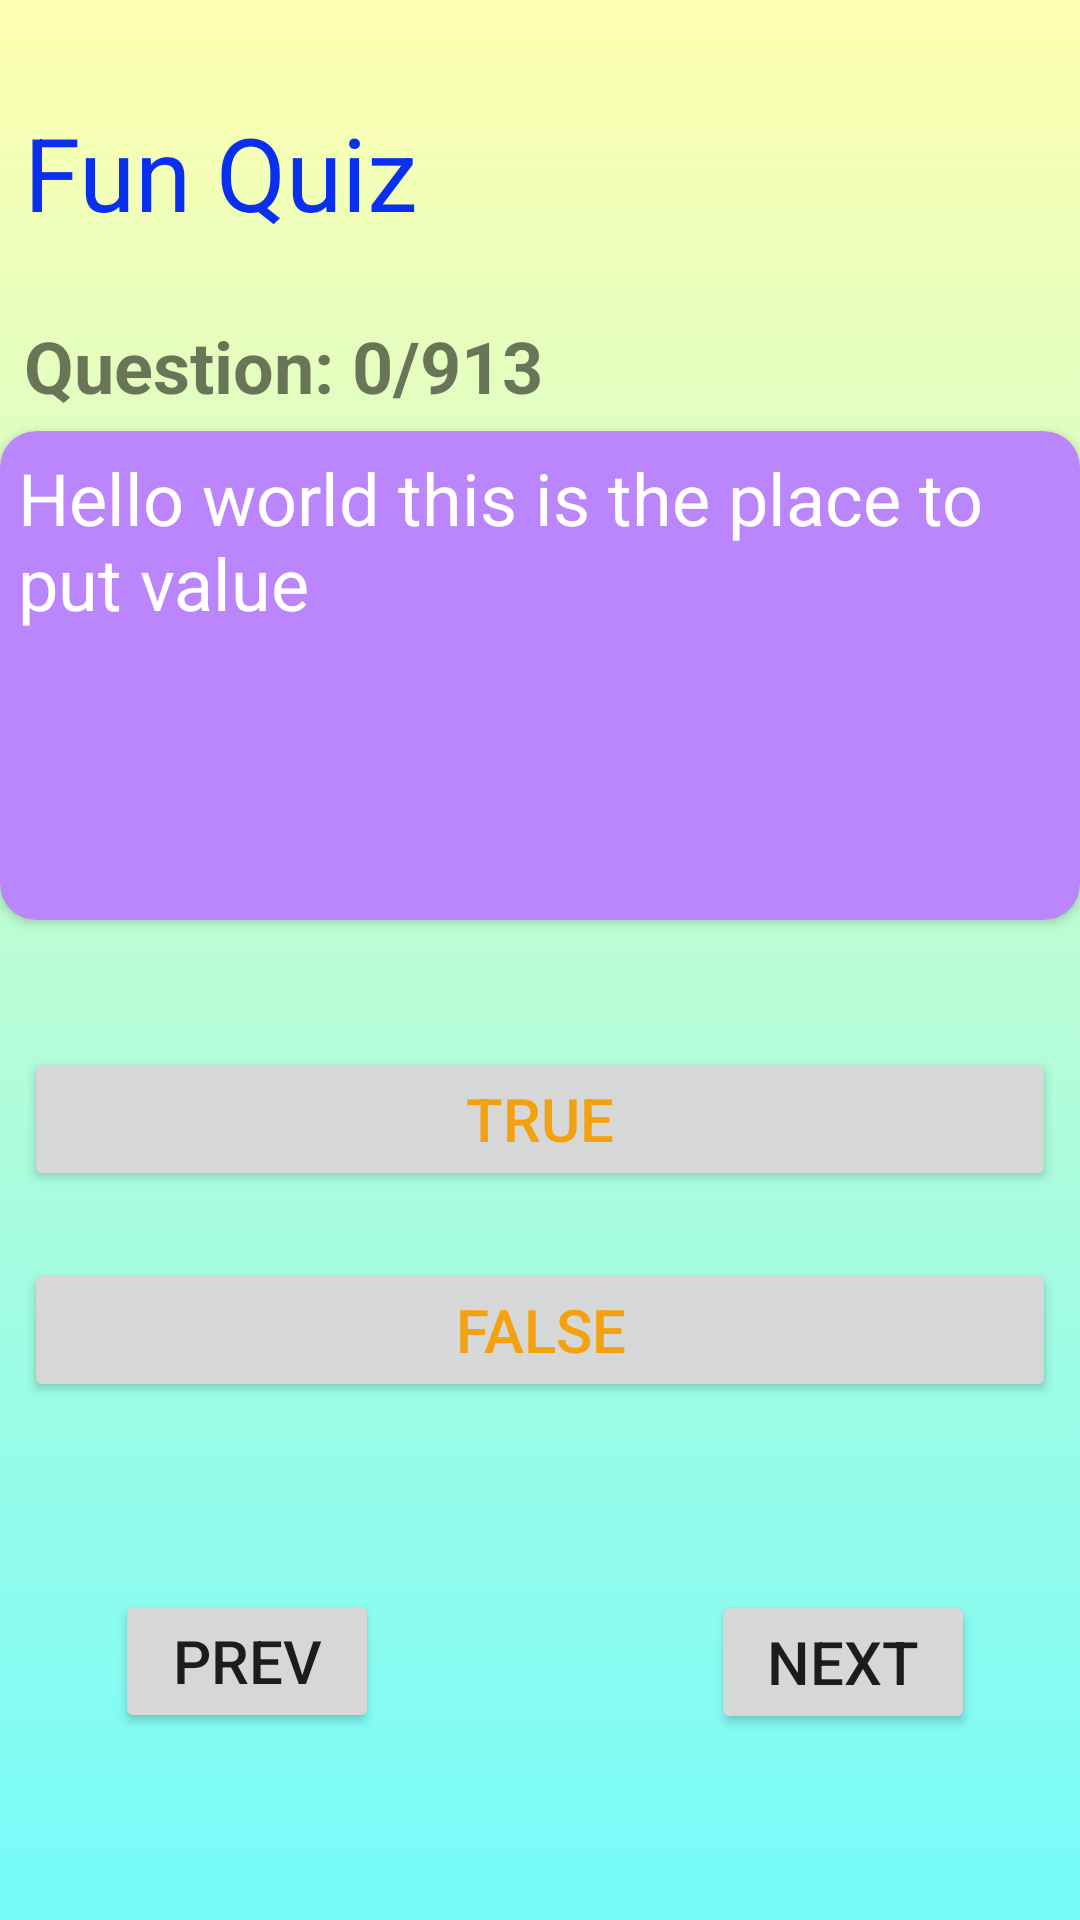

Produce the Android XML layout that renders to this screen, including the resource entries it uses.
<!-- AndroidManifest.xml: application theme Theme.FunQuiz -->
<!-- res/layout/activity_main.xml -->
<?xml version="1.0" encoding="utf-8"?>
<layout xmlns:android="http://schemas.android.com/apk/res/android"
    xmlns:app="http://schemas.android.com/apk/res-auto"
    xmlns:tools="http://schemas.android.com/tools">


    <androidx.constraintlayout.widget.ConstraintLayout
        android:layout_width="match_parent"
        android:layout_height="match_parent"
        android:background="@drawable/gradient_background"
        tools:context=".MainActivity">

        <TextView
            android:id="@+id/title_text"
            android:layout_width="0dp"
            android:layout_height="wrap_content"
            android:layout_marginStart="8dp"
            android:layout_marginTop="16dp"
            android:layout_marginEnd="8dp"
            android:text="@string/title_text"
            android:textColor="#0B2FEF"
            android:textSize="34sp"
            app:layout_constraintBottom_toBottomOf="parent"
            app:layout_constraintEnd_toEndOf="parent"
            app:layout_constraintHorizontal_bias="0.0"
            app:layout_constraintStart_toStartOf="parent"
            app:layout_constraintTop_toTopOf="parent"
            app:layout_constraintVertical_bias="0.032" />

        <TextView
            android:id="@+id/out_of_text"
            android:layout_width="wrap_content"
            android:layout_height="wrap_content"
            android:layout_marginStart="8dp"
            android:layout_marginTop="8dp"
            android:layout_marginEnd="8dp"
            android:text="@string/out_of_text"
            android:textSize="24sp"
            android:textStyle="bold"
            app:layout_constraintBottom_toBottomOf="parent"
            app:layout_constraintEnd_toEndOf="parent"
            app:layout_constraintHorizontal_bias="0.0"
            app:layout_constraintStart_toStartOf="parent"
            app:layout_constraintTop_toBottomOf="@+id/title_text"
            app:layout_constraintVertical_bias="0.034" />

        <androidx.cardview.widget.CardView
            android:id="@+id/card_view"
            android:layout_width="match_parent"
            android:layout_height="163dp"
            app:cardCornerRadius="@dimen/corner_radius"
            android:backgroundTint="@color/purple_200"
            app:layout_constraintBottom_toBottomOf="parent"
            app:layout_constraintTop_toTopOf="parent"
            app:layout_constraintVertical_bias="0.301"
            tools:layout_editor_absoluteX="0dp">

            <TextView
                android:id="@+id/question_text_view"
                android:layout_width="wrap_content"
                android:layout_height="wrap_content"
                android:padding="@dimen/button_padding"
                android:text="@string/placeHolder"
                android:textColor="@color/white"
                android:textSize="24sp" />
        </androidx.cardview.widget.CardView>

        <Button
            android:id="@+id/button_prev"
            android:layout_width="wrap_content"
            android:layout_height="wrap_content"
            android:layout_marginStart="8dp"
            android:layout_marginEnd="8dp"
            android:text="@string/previous_button"
            android:textSize="20sp"
            app:layout_constraintBottom_toBottomOf="parent"
            app:layout_constraintEnd_toEndOf="parent"
            app:layout_constraintHorizontal_bias="0.119"
            app:layout_constraintStart_toStartOf="parent"
            app:layout_constraintTop_toBottomOf="@+id/button_falseNew" />

        <Button
            android:id="@+id/button_next"
            android:layout_width="wrap_content"
            android:layout_height="wrap_content"
            android:text="@string/next_button"
            android:textSize="20sp"
            app:layout_constraintBottom_toBottomOf="parent"
            app:layout_constraintEnd_toEndOf="parent"
            app:layout_constraintHorizontal_bias="0.759"
            app:layout_constraintStart_toEndOf="@+id/button_prev"
            app:layout_constraintTop_toBottomOf="@+id/button_falseNew"
            app:layout_constraintVertical_bias="0.503" />

        <Button
            android:id="@+id/button_true"
            android:layout_width="0dp"
            android:layout_height="wrap_content"
            android:layout_margin="@dimen/corner"
            android:layout_marginStart="16dp"
            android:layout_marginEnd="16dp"
            android:padding="@dimen/button_padding"
            android:text="@string/true_button"
            android:textColor="#F4A10F"
            android:textSize="20sp"
            app:layout_constraintBottom_toBottomOf="parent"
            app:layout_constraintEnd_toEndOf="parent"
            app:layout_constraintStart_toStartOf="parent"
            app:layout_constraintTop_toTopOf="parent"
            app:layout_constraintVertical_bias="0.592" />

        <Button
            android:id="@+id/button_falseNew"
            android:layout_width="0dp"
            android:layout_height="wrap_content"
            android:layout_margin="@dimen/corner"
            android:layout_marginStart="16dp"
            android:layout_marginTop="8dp"
            android:layout_marginEnd="16dp"
            android:padding="@dimen/button_padding"
            android:text="@string/false_button"
            android:textColor="#F4A10F"
            android:textSize="20sp"
            app:layout_constraintBottom_toBottomOf="parent"
            app:layout_constraintEnd_toEndOf="parent"
            app:layout_constraintHorizontal_bias="0.0"
            app:layout_constraintStart_toStartOf="parent"
            app:layout_constraintTop_toBottomOf="@+id/button_true"
            app:layout_constraintVertical_bias="0.08" />
    </androidx.constraintlayout.widget.ConstraintLayout>
</layout>
<!-- resources referenced by this layout -->
<resources>
  <dimen name="button_padding">6dp</dimen>
  <dimen name="corner">8dp</dimen>
  <dimen name="corner_radius">12dp</dimen>
  <!-- drawable gradient_background (drawable) -->
  <?xml version="1.0" encoding="utf-8"?>
  <selector xmlns:android="http://schemas.android.com/apk/res/android">
  <item>
      <shape>
          <gradient
              android:angle="90"
              android:startColor="#75FBFB"
              android:endColor="#EFFA"
              android:type="linear"/>
      </shape>
  </item>
  </selector>
  <string name="false_button">FALSE</string>
  <string name="next_button">NEXT</string>
  <string name="out_of_text">Question: 0/913</string>
  <string name="placeHolder">Hello world this is the place to put value</string>
  <string name="previous_button">PREV</string>
  <string name="title_text">Fun Quiz</string>
  <string name="true_button">TRUE</string>
  <style name="Theme.FunQuiz" parent="Theme.MaterialComponents.DayNight.NoActionBar">
          
          <item name="colorPrimary">@color/purple_500</item>
          <item name="colorPrimaryVariant">#75FBFC</item>
          <item name="colorOnPrimary">@color/white</item>
          
          <item name="colorSecondary">@color/teal_200</item>
          <item name="colorSecondaryVariant">@color/teal_700</item>
          <item name="colorOnSecondary">@color/black</item>
          
          <item name="android:statusBarColor" tools:targetApi="l">?attr/colorPrimaryVariant</item>
          
      </style>
  <!-- not gathered from this repository: default colours our renderer supplied (Android Studio template values) -->
  <color name="purple_200">#FFBB86FC</color>
  <color name="purple_500">#FF6200EE</color>
  <color name="teal_200">#FF03DAC5</color>
  <color name="teal_700">#FF018786</color>
  <color name="black">#FF000000</color>
  <color name="white">#FFFFFFFF</color>
</resources>
